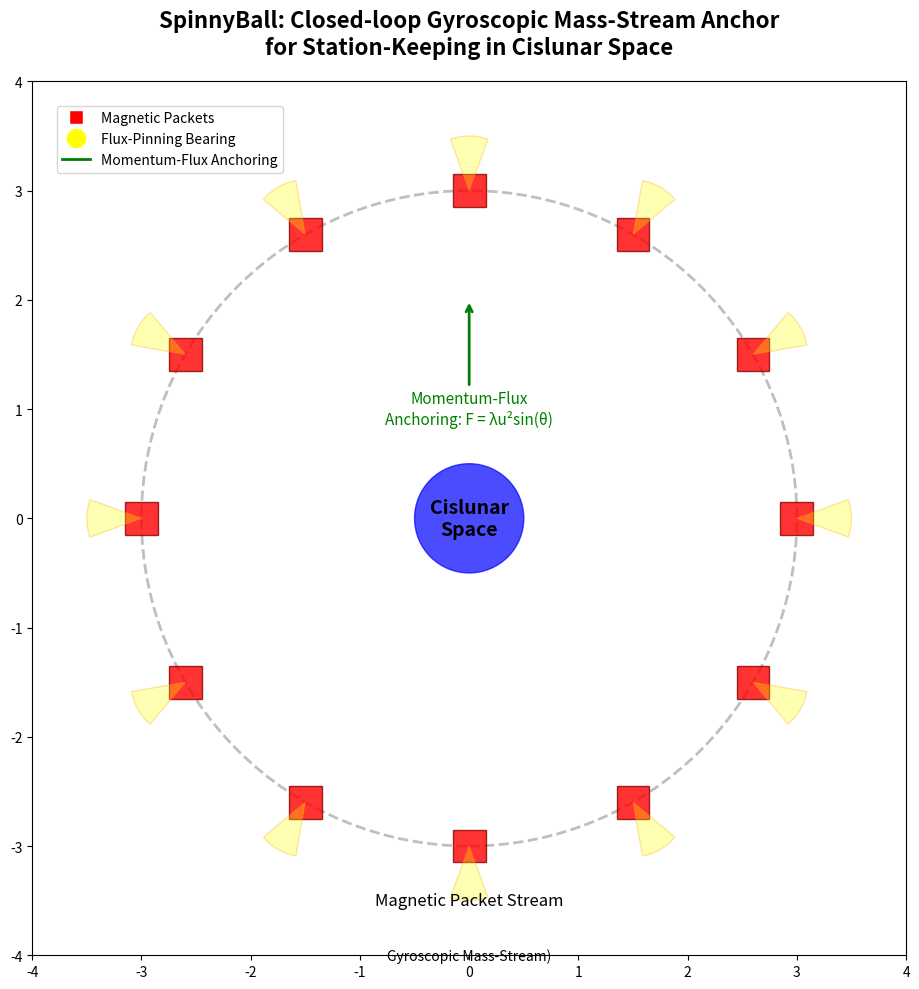

Generate this figure with matplotlib: (Note: this script raises an exception after producing the figure.)
import matplotlib.pyplot as plt
import numpy as np
from matplotlib.patches import Circle, Wedge
import matplotlib.patches as patches

def create_spinnyball_visualization():
    """Create a visualization representing the SpinnyBall concept"""
    
    fig, ax = plt.subplots(figsize=(12, 10), subplot_kw=dict(aspect="equal"))
    
    # Draw the central body (Earth/Moon)
    central_body = Circle((0, 0), 0.5, color='blue', alpha=0.7, label='Celestial Body')
    ax.add_patch(central_body)
    
    # Draw the orbital path
    orbital_path = Circle((0, 0), 3, color='gray', linestyle='--', alpha=0.5, fill=False, linewidth=2)
    ax.add_patch(orbital_path)
    
    # Draw magnetic packets circulating along the orbital circumference
    angles = np.linspace(0, 2*np.pi, 12, endpoint=False)
    for i, angle in enumerate(angles):
        x = 3 * np.cos(angle)
        y = 3 * np.sin(angle)
        
        # Draw the packet as a small rectangle with arrow indicating rotation
        packet = patches.Rectangle((x-0.15, y-0.15), 0.3, 0.3, 
                                  facecolor='red', edgecolor='darkred', alpha=0.8)
        ax.add_patch(packet)
        
        # Add flux-pinning representation
        fp_arc = Wedge((x, y), 0.5, angle*180/np.pi-20, angle*180/np.pi+20, 
                       facecolor='yellow', alpha=0.3, edgecolor='orange')
        ax.add_patch(fp_arc)
    
    # Add labels
    ax.text(0, 0, 'Cislunar\nSpace', ha='center', va='center', fontsize=14, weight='bold')
    ax.text(0, -3.5, 'Magnetic Packet Stream', ha='center', va='center', fontsize=12)
    ax.text(0, -4, 'Gyroscopic Mass-Stream)', ha='center', va='center', fontsize=10)
    
    # Draw momentum-flux anchoring arrows
    ax.annotate('Momentum-Flux\nAnchoring: F = λu²sin(θ)', 
                xy=(0, 2), xytext=(0, 1),
                arrowprops=dict(arrowstyle='->', lw=2, color='green'),
                ha='center', va='center', fontsize=11, color='green')
    
    # Set limits and title
    ax.set_xlim(-4, 4)
    ax.set_ylim(-4, 4)
    ax.set_title('SpinnyBall: Closed-loop Gyroscopic Mass-Stream Anchor\nfor Station-Keeping in Cislunar Space', 
                 fontsize=16, weight='bold', pad=20)
    
    # Add legend
    legend_elements = [
        plt.Line2D([0], [0], marker='s', color='w', markerfacecolor='red', markersize=10, label='Magnetic Packets'),
        plt.Line2D([0], [0], marker='o', color='w', markerfacecolor='yellow', markersize=15, label='Flux-Pinning Bearing'),
        plt.Line2D([0], [0], color='green', lw=2, label='Momentum-Flux Anchoring')
    ]
    ax.legend(handles=legend_elements, loc='upper left', bbox_to_anchor=(0.02, 0.98))
    
    plt.tight_layout()
    plt.savefig('c:/Users/msunw/OneDrive/Desktop/projects/SpinnyBall/assets/concept_diagram.png', dpi=150, bbox_inches='tight')
    plt.close()

def create_performance_visualization():
    """Create a performance visualization showing the speedup achieved by JAX acceleration"""
    
    fig, ax = plt.subplots(figsize=(12, 6))
    
    # Performance data
    methods = ['Legacy CPU', 'JAX/XLA Vectorized']
    times = [3600, 0.96]  # Approximate times in seconds for same computation
    
    bars = ax.bar(methods, times, color=['lightcoral', 'lightgreen'], alpha=0.7)
    
    # Add value labels on top of bars
    for bar, time_val in zip(bars, times):
        height = bar.get_height()
        ax.text(bar.get_x() + bar.get_width()/2., height + height*0.05,
                f'{time_val}s',
                ha='center', va='bottom', fontweight='bold')
    
    ax.set_ylabel('Execution Time (seconds)', fontsize=12)
    ax.set_title('Performance Comparison: Computational Speedup with JAX/XLA\n(256k Monte Carlo Realizations)', 
                 fontsize=14, weight='bold', pad=20)
    ax.grid(axis='y', linestyle='--', alpha=0.7)
    
    # Add speedup annotation
    speedup = times[0] / times[1]
    ax.annotate(f'{int(speedup)}x speedup!', 
                xy=(1, times[1]), xytext=(0.5, times[0]/2),
                arrowprops=dict(arrowstyle='->', lw=2, color='blue'),
                fontsize=14, ha='center', color='blue', weight='bold')
    
    plt.tight_layout()
    plt.savefig('c:/Users/msunw/OneDrive/Desktop/projects/SpinnyBall/assets/performance_chart.png', dpi=150, bbox_inches='tight')
    plt.close()

def create_stability_visualization():
    """Create a visualization showing stability vs fault rate"""
    
    fig, ax = plt.subplots(figsize=(12, 6))
    
    # Generate sample stability data
    fault_rates = np.logspace(-8, 0, 100)  # From 10^-8 to 10^0
    stability = np.where(fault_rates < 215/3600, 100, 100*(1 - (fault_rates - 215/3600)*500))
    stability = np.clip(stability, 0, 100)
    
    ax.plot(fault_rates, stability, linewidth=3, color='purple', alpha=0.7, label='System Stability')
    ax.axvline(x=215/3600, color='red', linestyle='--', alpha=0.7, label='Critical Threshold λ_crit ≈ 215/hr')
    
    ax.set_xscale('log')
    ax.set_xlabel('Fault Rate (failures/hour)', fontsize=12)
    ax.set_ylabel('System Stability (%)', fontsize=12)
    ax.set_title('System Stability vs Fault Rate\nIdentifying Cascade Boundaries', 
                 fontsize=14, weight='bold', pad=20)
    ax.grid(True, alpha=0.3)
    ax.legend()
    
    plt.tight_layout()
    plt.savefig('c:/Users/msunw/OneDrive/Desktop/projects/SpinnyBall/assets/stability_chart.png', dpi=150, bbox_inches='tight')
    plt.close()

if __name__ == "__main__":
    print("Generating SpinnyBall visualizations...")
    create_spinnyball_visualization()
    create_performance_visualization()
    create_stability_visualization()
    print("Visualizations generated successfully!")
    print("- Concept diagram: concept_diagram.png")
    print("- Performance chart: performance_chart.png") 
    print("- Stability chart: stability_chart.png")
